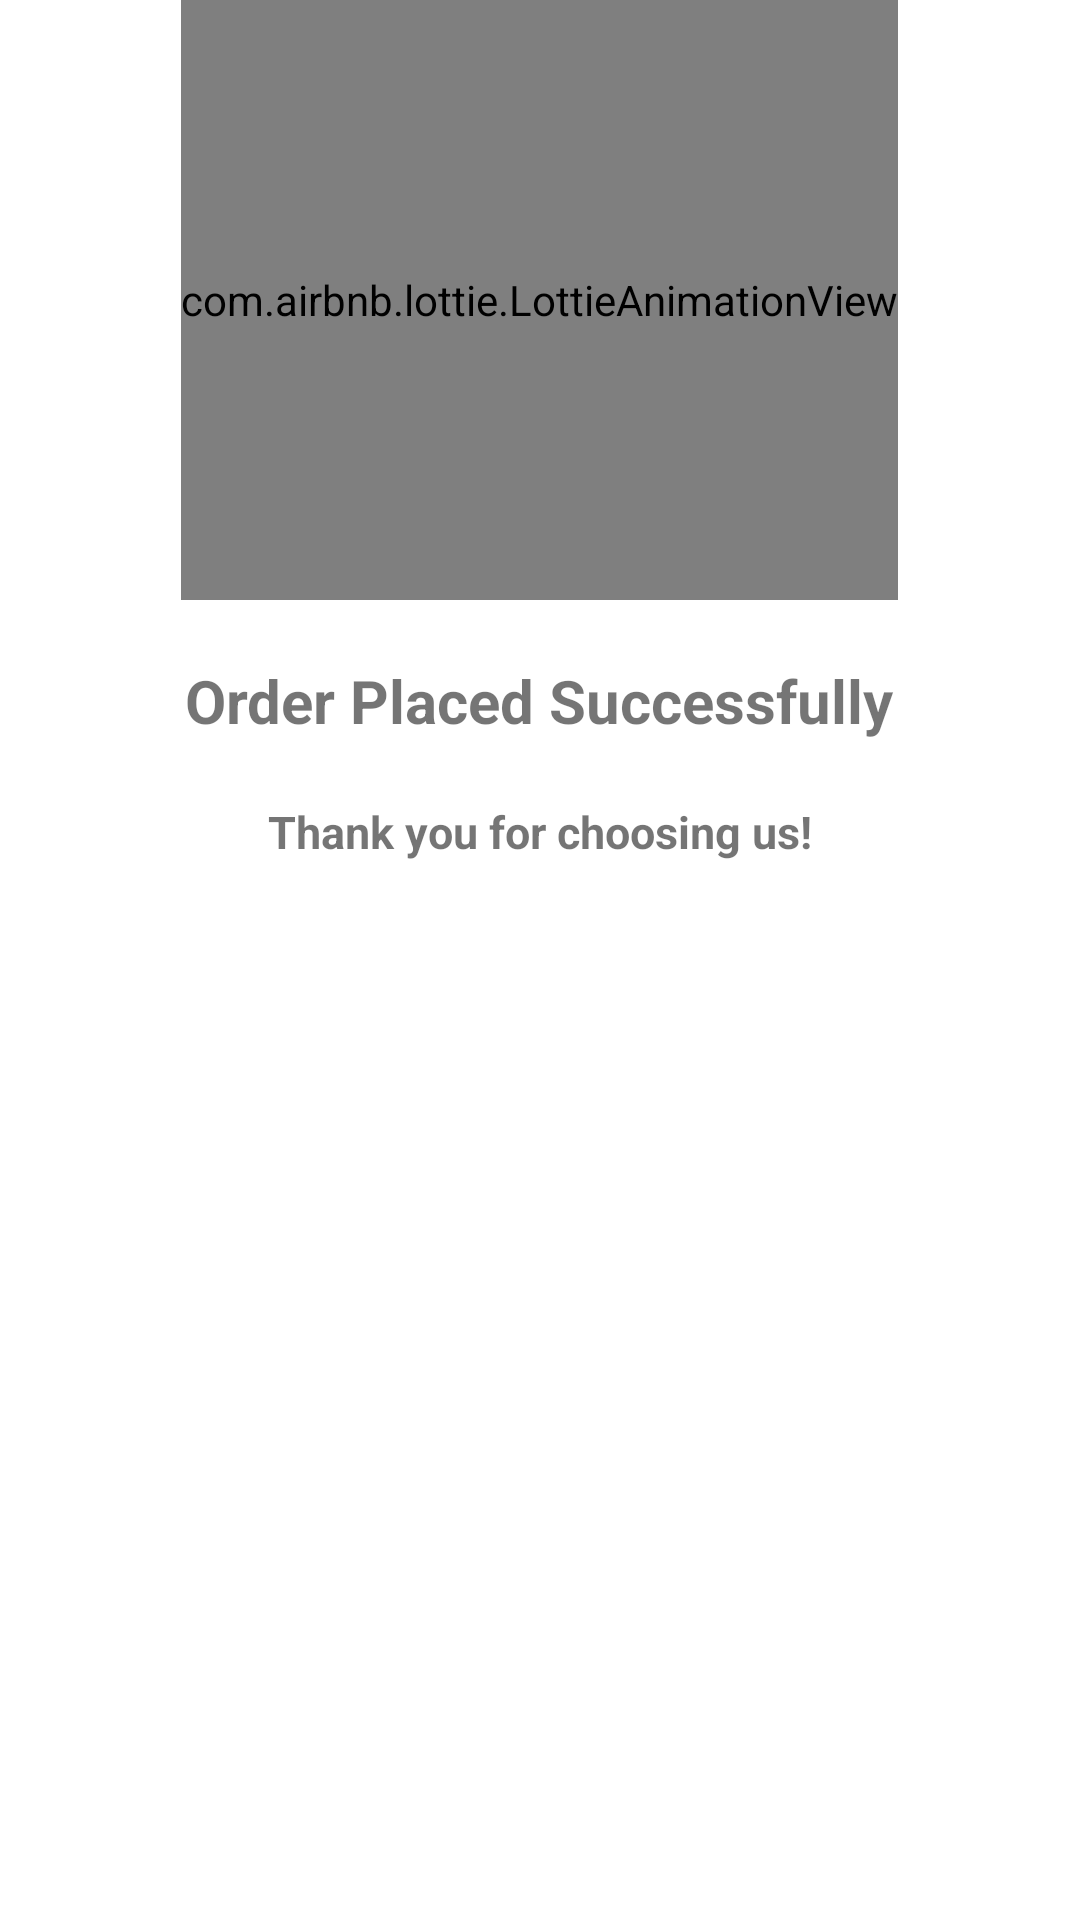

Reconstruct the res/layout file that produces this screen, plus the resources it refers to.
<!-- AndroidManifest.xml: application theme AppTheme -->
<!-- res/layout/cart_checkout_popup.xml -->
<?xml version="1.0" encoding="utf-8"?>
<RelativeLayout xmlns:android="http://schemas.android.com/apk/res/android"
    android:layout_width="match_parent"
    android:layout_height="match_parent"
    xmlns:tools="http://schemas.android.com/tools"
    xmlns:app="http://schemas.android.com/apk/res-auto"
    android:background="#fff"
    android:orientation="vertical">

    
    <com.airbnb.lottie.LottieAnimationView
        android:id="@+id/animationView"
        android:layout_width="wrap_content"
        android:layout_height="200dp"
        android:layout_centerHorizontal="true"
        app:lottie_rawRes="@raw/krayan_cart_checkout"
        app:lottie_autoPlay="true"
        app:lottie_loop="false"/>
    <TextView
        android:id="@+id/question"
        android:layout_width="wrap_content"
        android:layout_height="wrap_content"
        android:text="Order Placed Successfully"
        android:layout_centerHorizontal="true"
        android:layout_below="@+id/animationView"
        android:layout_margin="20dp"
        android:textSize="20sp"
        android:textStyle="bold"/>
    <TextView
        android:layout_width="wrap_content"
        android:layout_height="wrap_content"
        android:layout_below="@+id/question"
        android:layout_centerHorizontal="true"
        android:text="Thank you for choosing us!"
        android:textSize="15sp"
        android:textStyle="bold"/>
    <Button
        android:id="@+id/delete"
        android:layout_width="match_parent"
        android:layout_height="wrap_content"
        android:text="Yes"
        android:visibility="invisible"
        android:textSize="20sp"
        android:textColor="#FFF"
        android:layout_below="@+id/question" />

</RelativeLayout>
<!-- resources referenced by this layout -->
<resources>
  <style name="AppTheme" parent="Theme.MaterialComponents.Light.NoActionBar">
          <item name="colorPrimary">@color/colorPrimary</item>
          <item name="colorPrimaryDark">@color/colorPrimaryDark</item>
          <item name="colorAccent">@color/colorAccent</item>
          <item name="fontFamily">@font/ubuntu</item>
      </style>
  <color name="colorPrimary">#fc4a1a</color>
  <color name="colorPrimaryDark">#3700B3</color>
  <color name="colorAccent">#03DAC5</color>
</resources>
